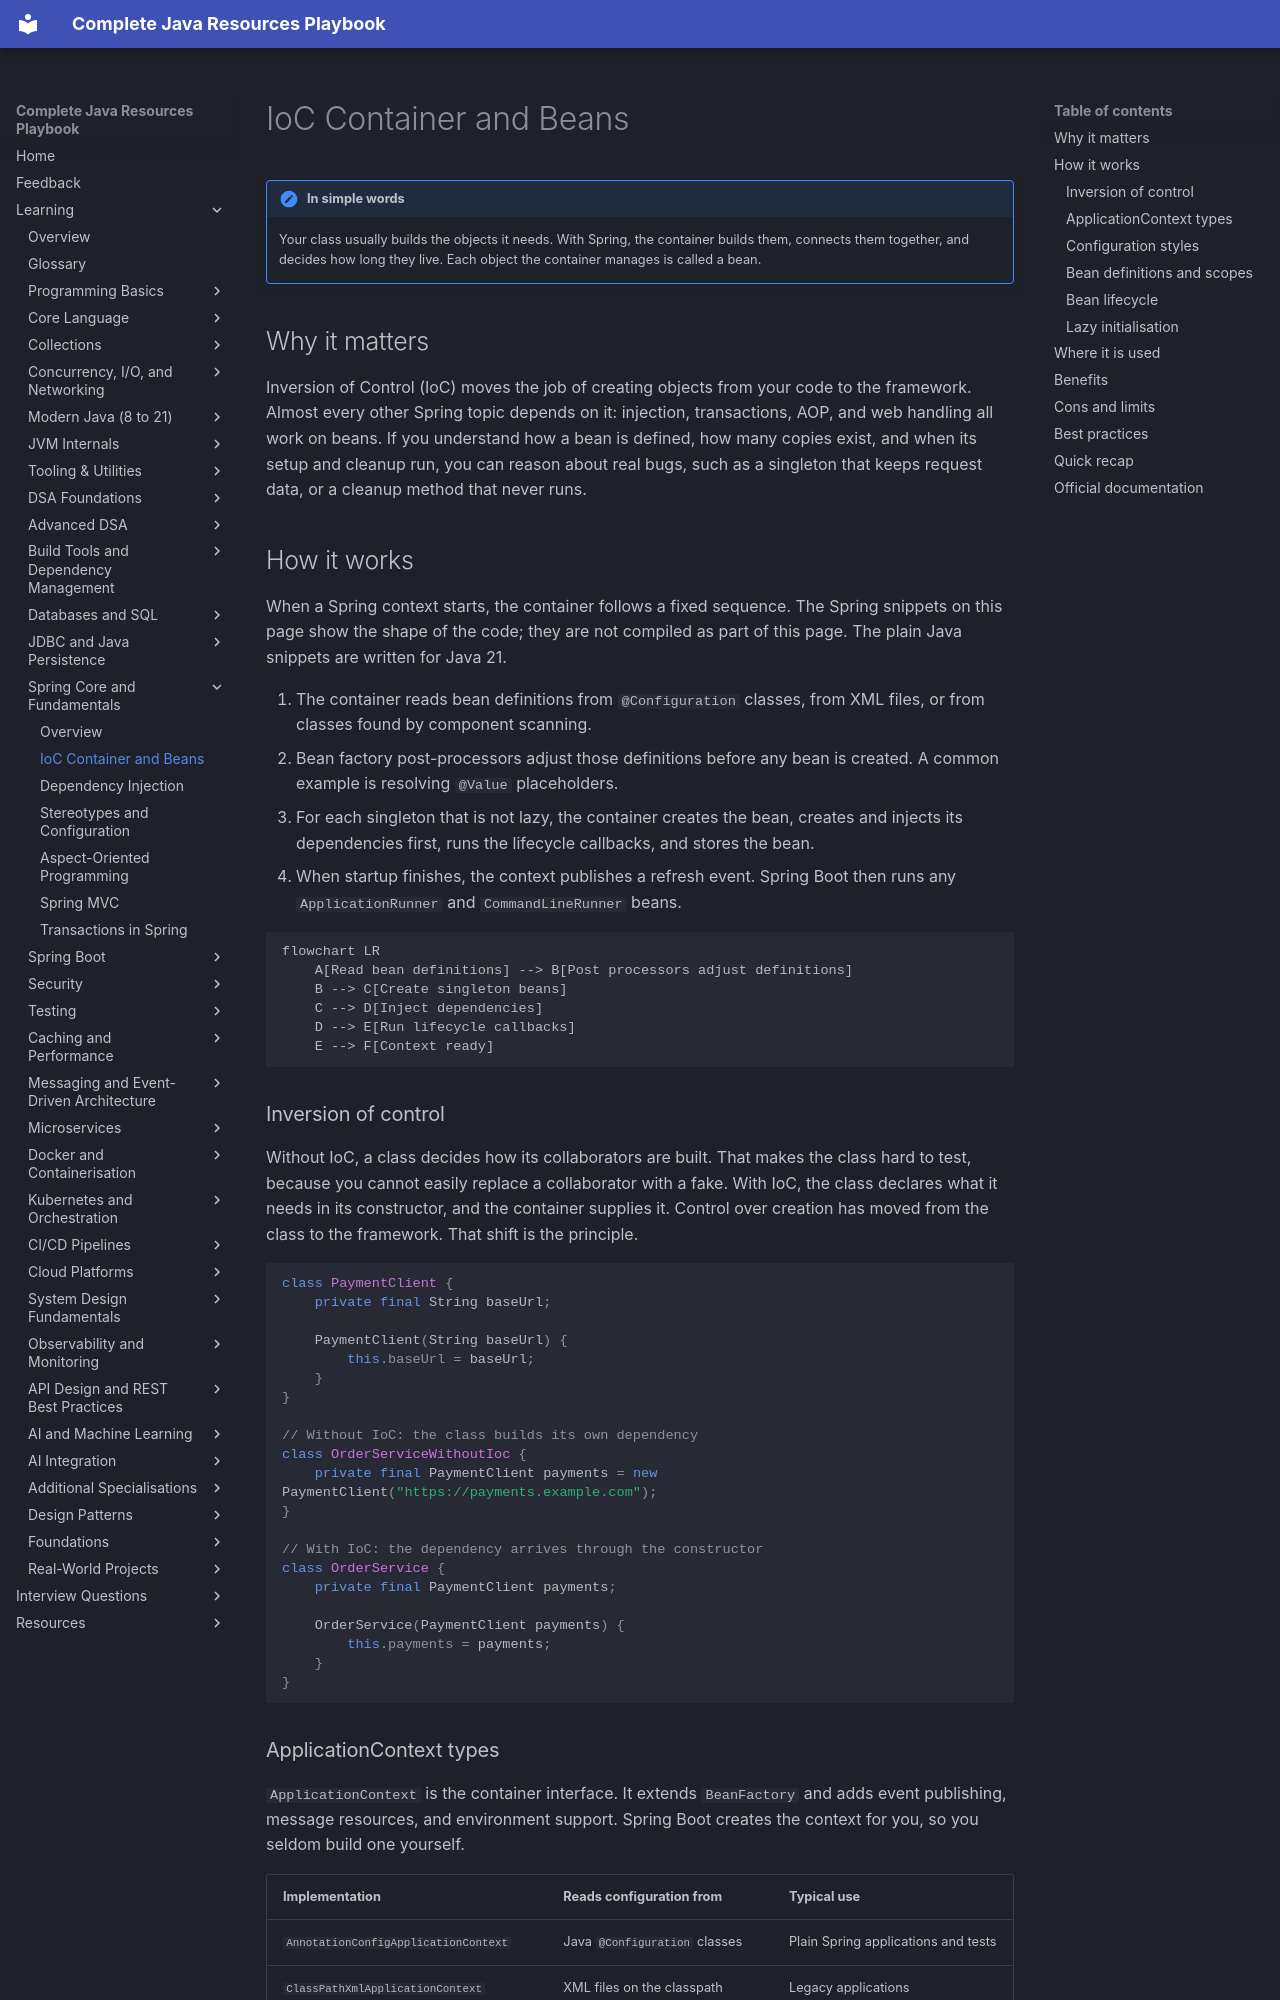

repository: AthiraMohan14/Complete-Java-Resource-PlayBook · page: learning/08-spring-core/ioc-and-beans/index.html · generator: mkdocs

# IoC Container and Beans

!!! note "In simple words"
    Your class usually builds the objects it needs. With Spring, the container builds them, connects them together, and decides how long they live. Each object the container manages is called a bean.

## Why it matters

Inversion of Control (IoC) moves the job of creating objects from your code to the framework. Almost every other Spring topic depends on it: injection, transactions, AOP, and web handling all work on beans. If you understand how a bean is defined, how many copies exist, and when its setup and cleanup run, you can reason about real bugs, such as a singleton that keeps request data, or a cleanup method that never runs.

## How it works

When a Spring context starts, the container follows a fixed sequence. The Spring snippets on this page show the shape of the code; they are not compiled as part of this page. The plain Java snippets are written for Java 21.

1. The container reads bean definitions from `@Configuration` classes, from XML files, or from classes found by component scanning.
2. Bean factory post-processors adjust those definitions before any bean is created. A common example is resolving `@Value` placeholders.
3. For each singleton that is not lazy, the container creates the bean, creates and injects its dependencies first, runs the lifecycle callbacks, and stores the bean.
4. When startup finishes, the context publishes a refresh event. Spring Boot then runs any `ApplicationRunner` and `CommandLineRunner` beans.

```mermaid
flowchart LR
    A[Read bean definitions] --> B[Post processors adjust definitions]
    B --> C[Create singleton beans]
    C --> D[Inject dependencies]
    D --> E[Run lifecycle callbacks]
    E --> F[Context ready]
```

### Inversion of control

Without IoC, a class decides how its collaborators are built. That makes the class hard to test, because you cannot easily replace a collaborator with a fake. With IoC, the class declares what it needs in its constructor, and the container supplies it. Control over creation has moved from the class to the framework. That shift is the principle.

```java
class PaymentClient {
    private final String baseUrl;

    PaymentClient(String baseUrl) {
        this.baseUrl = baseUrl;
    }
}

// Without IoC: the class builds its own dependency
class OrderServiceWithoutIoc {
    private final PaymentClient payments = new PaymentClient("https://payments.example.com");
}

// With IoC: the dependency arrives through the constructor
class OrderService {
    private final PaymentClient payments;

    OrderService(PaymentClient payments) {
        this.payments = payments;
    }
}
```
